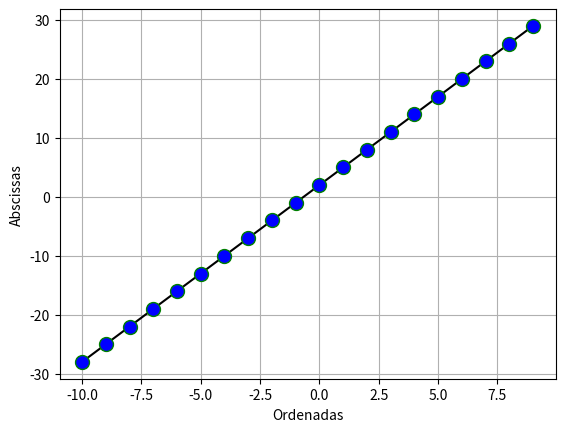

The script that saved this image:
import matplotlib.pyplot as plt


def g(x):
    return 3 * x + 2


x = list(range(-10, 10))

y = [g(k) for k in x]

plt.xlabel('Ordenadas')
plt.ylabel('Abscissas')
plt.grid()

plt.plot(x, y, color='black', marker='o', markeredgecolor='green', markerfacecolor='blue', markersize=10)

plt.show()
